Dataset: oil_palm_fruit (GitHub, Hartinidamanik/OilPalm_Research). Classes: overripe, ripe, underripe, unripe.

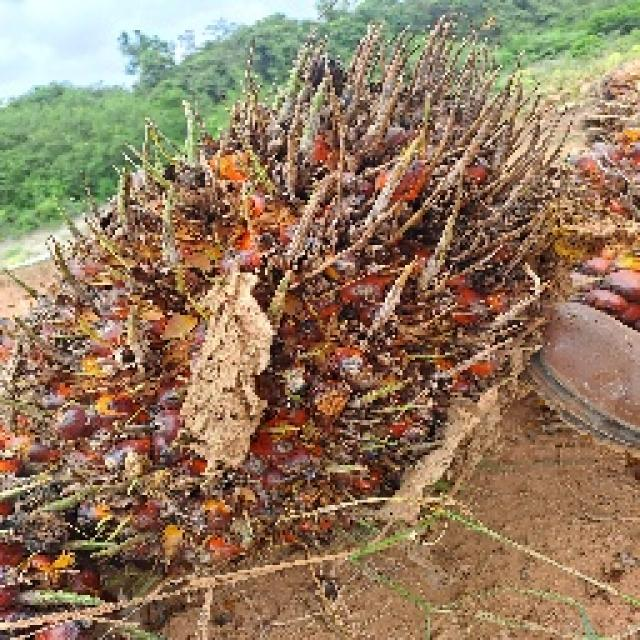
Label: ripe

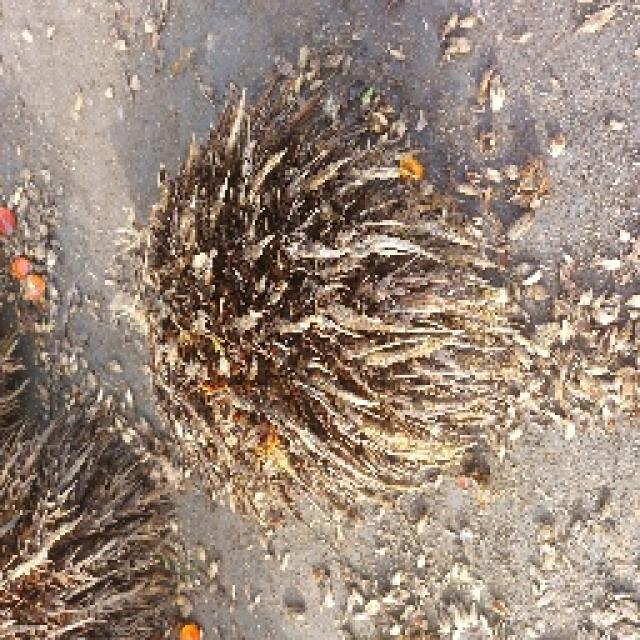
Label: overripe

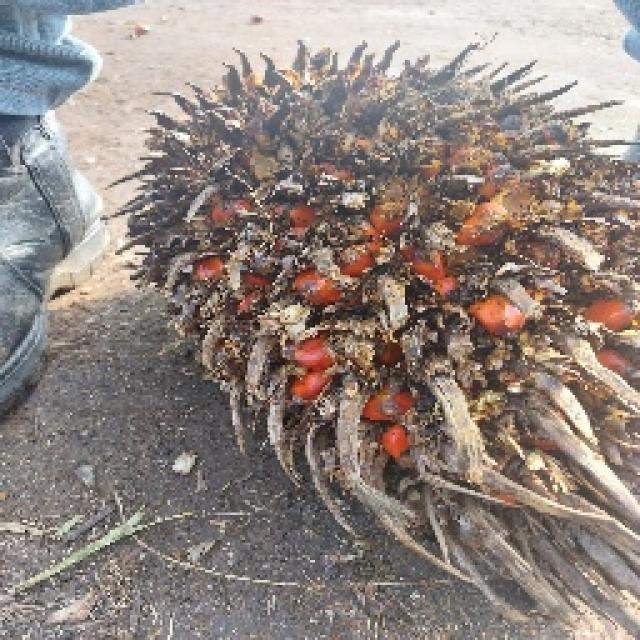
Label: overripe

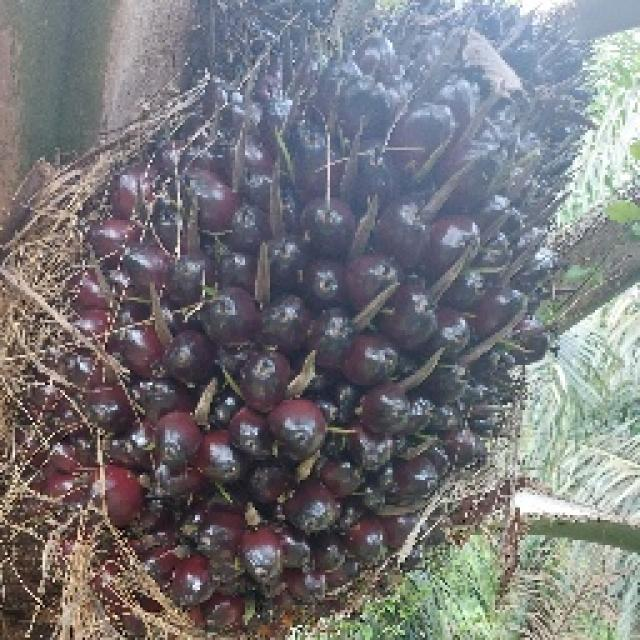
Label: unripe

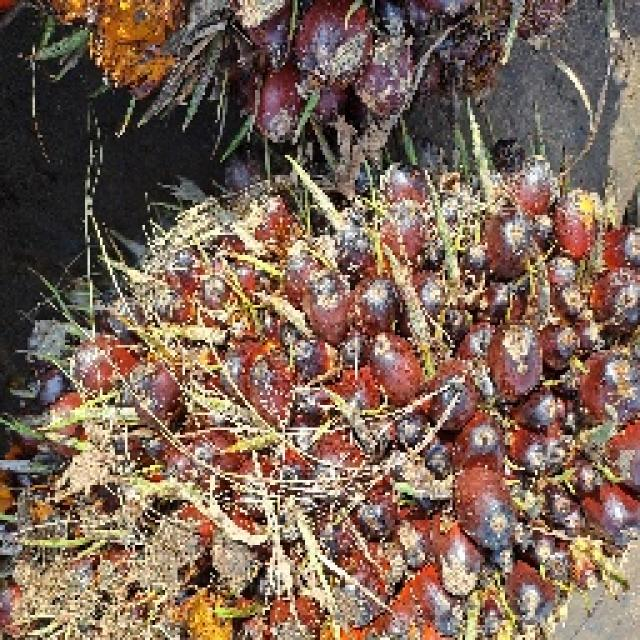
Label: ripe

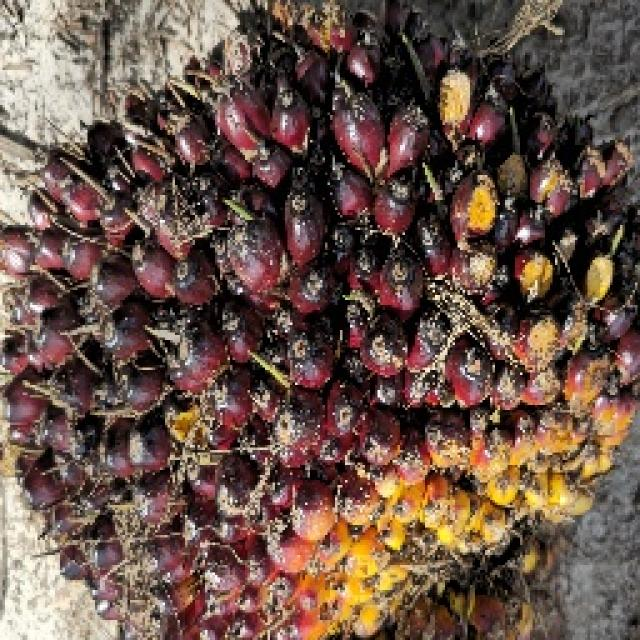
Label: underripe
